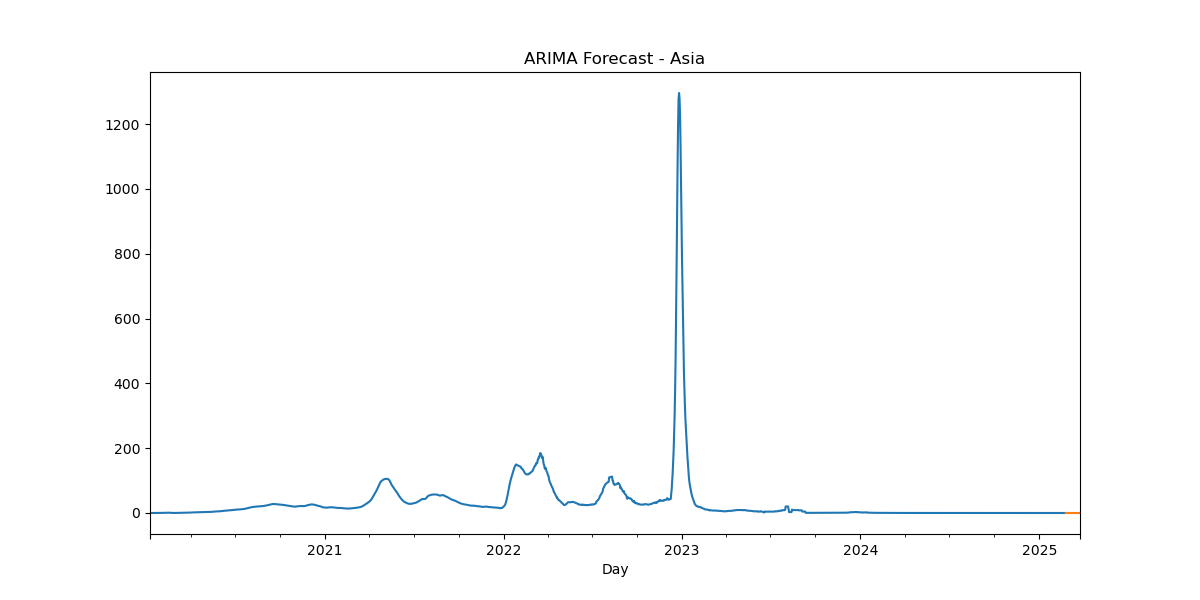

The table this chart was drawn from, first rows:
, predicted_mean
2025-02-24, -0.0004843
2025-02-25, -0.00106
2025-02-26, -0.001684
2025-02-27, -0.002308
2025-02-28, -0.002893
2025-03-01, -0.003412
2025-03-02, -0.00384
2025-03-03, -0.004165
2025-03-04, -0.004381
2025-03-05, -0.004489
2025-03-06, -0.004498
2025-03-07, -0.00442
2025-03-08, -0.004272
2025-03-09, -0.004072
2025-03-10, -0.00384
2025-03-11, -0.003593
2025-03-12, -0.003349
2025-03-13, -0.003122
2025-03-14, -0.002924
2025-03-15, -0.002762
2025-03-16, -0.002641
2025-03-17, -0.002564
2025-03-18, -0.002528
2025-03-19, -0.002531
2025-03-20, -0.002567
2025-03-21, -0.00263
2025-03-22, -0.002711
2025-03-23, -0.002804
2025-03-24, -0.002902
2025-03-25, -0.002997
